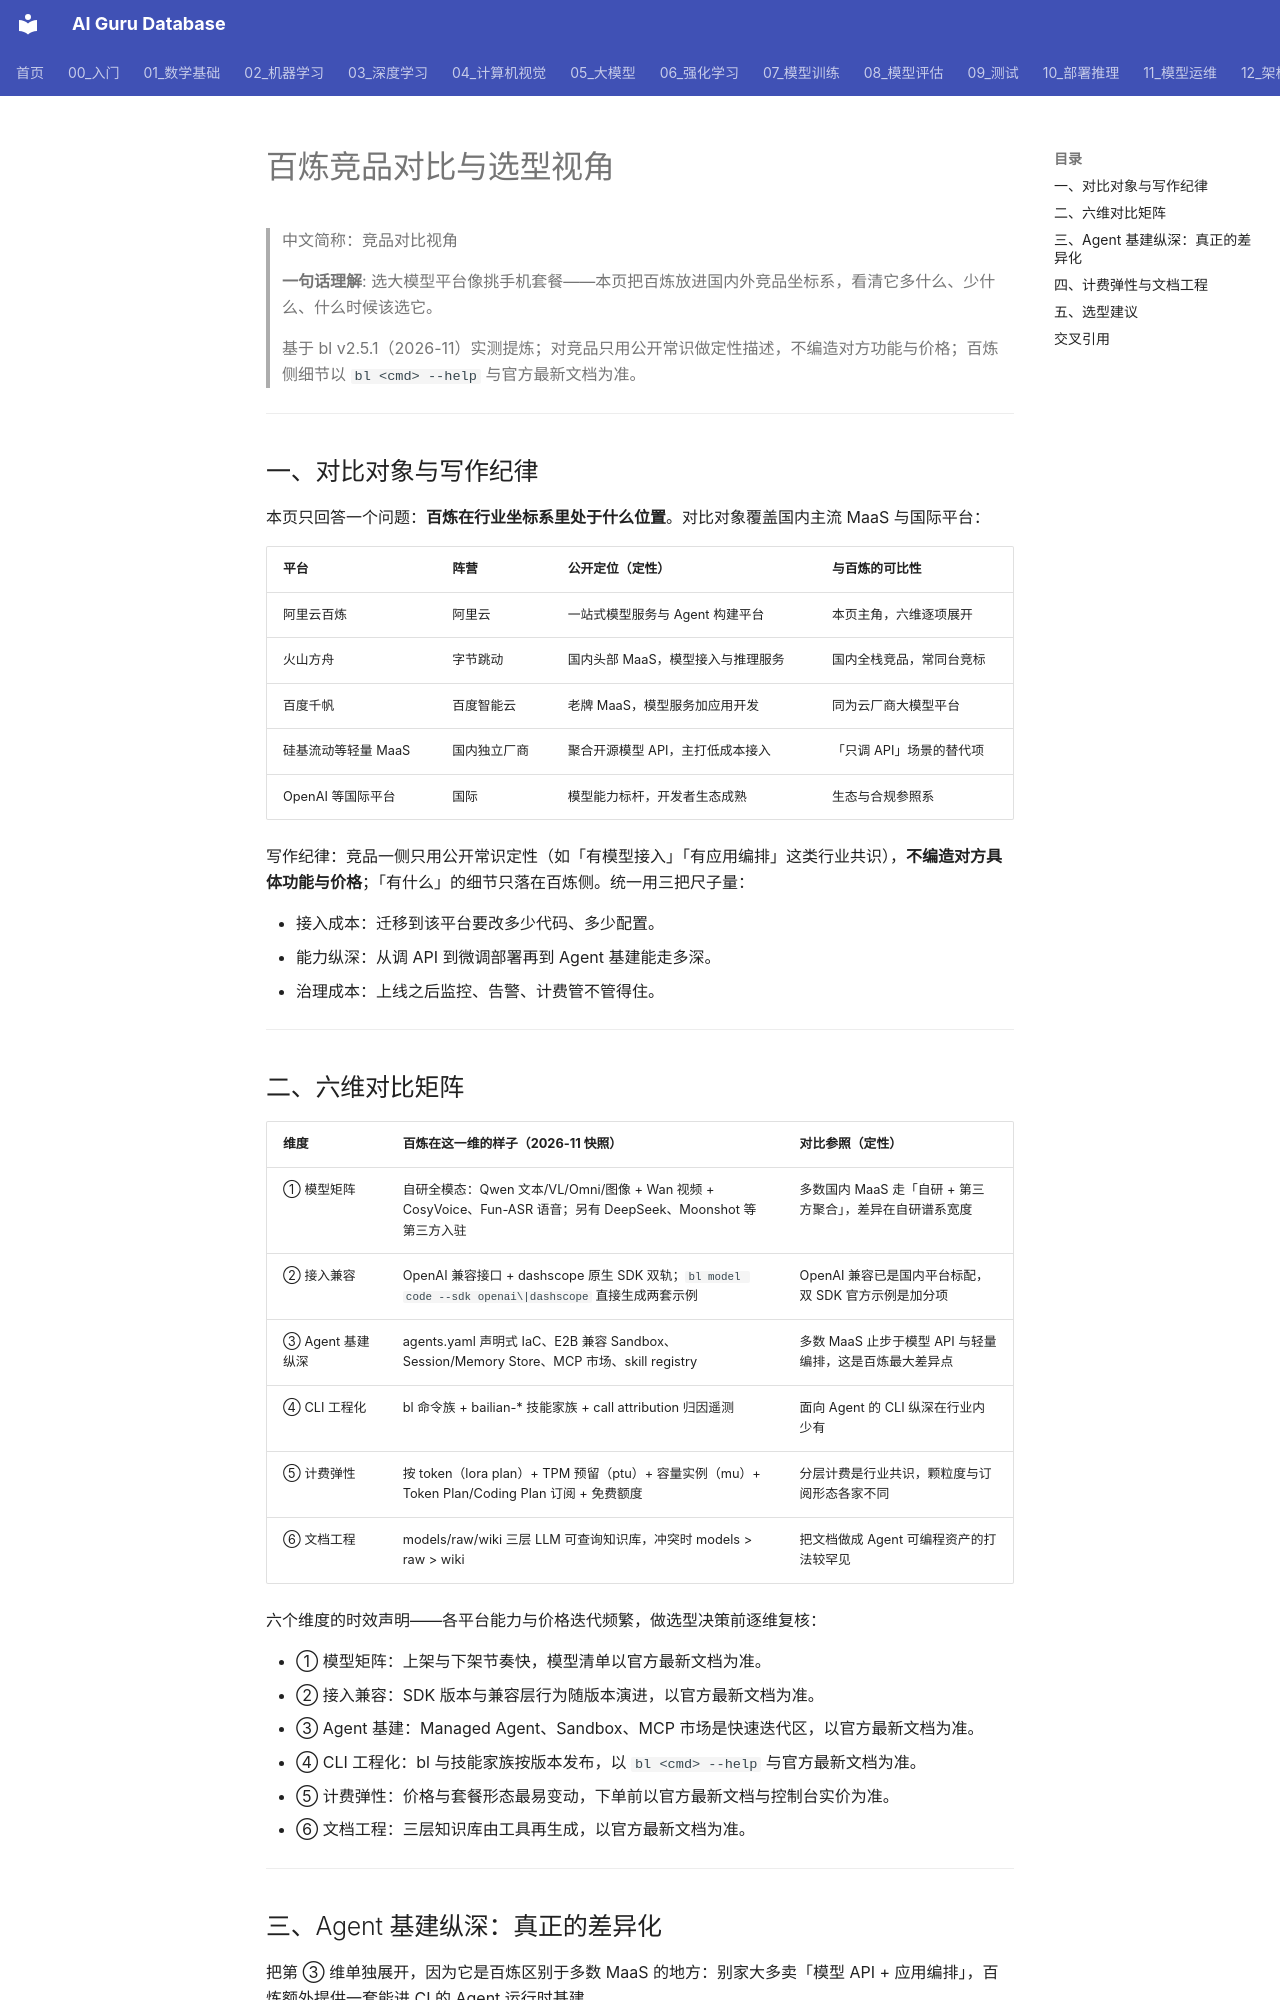

repository: ai-guru-global/ai-guru-database · page: 12_架构基建/06_云厂商/Alibaba_Cloud/产品/13_百炼深度/23_Competitor_Comparison/index.html · generator: mkdocs

---
title: "百炼竞品对比与选型视角"
category: 12_架构基建/Alibaba_Cloud
tags: ["bailian", "maas", "competitor-analysis"]
summary: "把百炼放进国内外 MaaS 坐标系做六维对比，并给出典型场景的选型建议。"
created: 2026-11-06
updated: 2026-11-06
tier: supporting
aliases: ["竞品对比", "Bailian Competitor Comparison"]
sources: []
name_zh: "竞品对比视角"
---

# 百炼竞品对比与选型视角

> 中文简称：竞品对比视角

> **一句话理解**: 选大模型平台像挑手机套餐——本页把百炼放进国内外竞品坐标系，看清它多什么、少什么、什么时候该选它。

> 基于 bl v2.5.1（2026-11）实测提炼；对竞品只用公开常识做定性描述，不编造对方功能与价格；百炼侧细节以 `bl <cmd> --help` 与官方最新文档为准。

---

## 一、对比对象与写作纪律

本页只回答一个问题：**百炼在行业坐标系里处于什么位置**。对比对象覆盖国内主流 MaaS 与国际平台：

| **平台** | **阵营** | **公开定位（定性）** | **与百炼的可比性** |
| --- | --- | --- | --- |
| 阿里云百炼 | 阿里云 | 一站式模型服务与 Agent 构建平台 | 本页主角，六维逐项展开 |
| 火山方舟 | 字节跳动 | 国内头部 MaaS，模型接入与推理服务 | 国内全栈竞品，常同台竞标 |
| 百度千帆 | 百度智能云 | 老牌 MaaS，模型服务加应用开发 | 同为云厂商大模型平台 |
| 硅基流动等轻量 MaaS | 国内独立厂商 | 聚合开源模型 API，主打低成本接入 | 「只调 API」场景的替代项 |
| OpenAI 等国际平台 | 国际 | 模型能力标杆，开发者生态成熟 | 生态与合规参照系 |

写作纪律：竞品一侧只用公开常识定性（如「有模型接入」「有应用编排」这类行业共识），**不编造对方具体功能与价格**；「有什么」的细节只落在百炼侧。统一用三把尺子量：

- 接入成本：迁移到该平台要改多少代码、多少配置。
- 能力纵深：从调 API 到微调部署再到 Agent 基建能走多深。
- 治理成本：上线之后监控、告警、计费管不管得住。

---

## 二、六维对比矩阵

| **维度** | **百炼在这一维的样子（2026-11 快照）** | **对比参照（定性）** |
| --- | --- | --- |
| ① 模型矩阵 | 自研全模态：Qwen 文本/VL/Omni/图像 + Wan 视频 + CosyVoice、Fun-ASR 语音；另有 DeepSeek、Moonshot 等第三方入驻 | 多数国内 MaaS 走「自研 + 第三方聚合」，差异在自研谱系宽度 |
| ② 接入兼容 | OpenAI 兼容接口 + dashscope 原生 SDK 双轨；`bl model code --sdk openai\|dashscope` 直接生成两套示例 | OpenAI 兼容已是国内平台标配，双 SDK 官方示例是加分项 |
| ③ Agent 基建纵深 | agents.yaml 声明式 IaC、E2B 兼容 Sandbox、Session/Memory Store、MCP 市场、skill registry | 多数 MaaS 止步于模型 API 与轻量编排，这是百炼最大差异点 |
| ④ CLI 工程化 | bl 命令族 + bailian-* 技能家族 + call attribution 归因遥测 | 面向 Agent 的 CLI 纵深在行业内少有 |
| ⑤ 计费弹性 | 按 token（lora plan）+ TPM 预留（ptu）+ 容量实例（mu）+ Token Plan/Coding Plan 订阅 + 免费额度 | 分层计费是行业共识，颗粒度与订阅形态各家不同 |
| ⑥ 文档工程 | models/raw/wiki 三层 LLM 可查询知识库，冲突时 models > raw > wiki | 把文档做成 Agent 可编程资产的打法较罕见 |

六个维度的时效声明——各平台能力与价格迭代频繁，做选型决策前逐维复核：

- ① 模型矩阵：上架与下架节奏快，模型清单以官方最新文档为准。
- ② 接入兼容：SDK 版本与兼容层行为随版本演进，以官方最新文档为准。
- ③ Agent 基建：Managed Agent、Sandbox、MCP 市场是快速迭代区，以官方最新文档为准。
- ④ CLI 工程化：bl 与技能家族按版本发布，以 `bl <cmd> --help` 与官方最新文档为准。
- ⑤ 计费弹性：价格与套餐形态最易变动，下单前以官方最新文档与控制台实价为准。
- ⑥ 文档工程：三层知识库由工具再生成，以官方最新文档为准。

---
